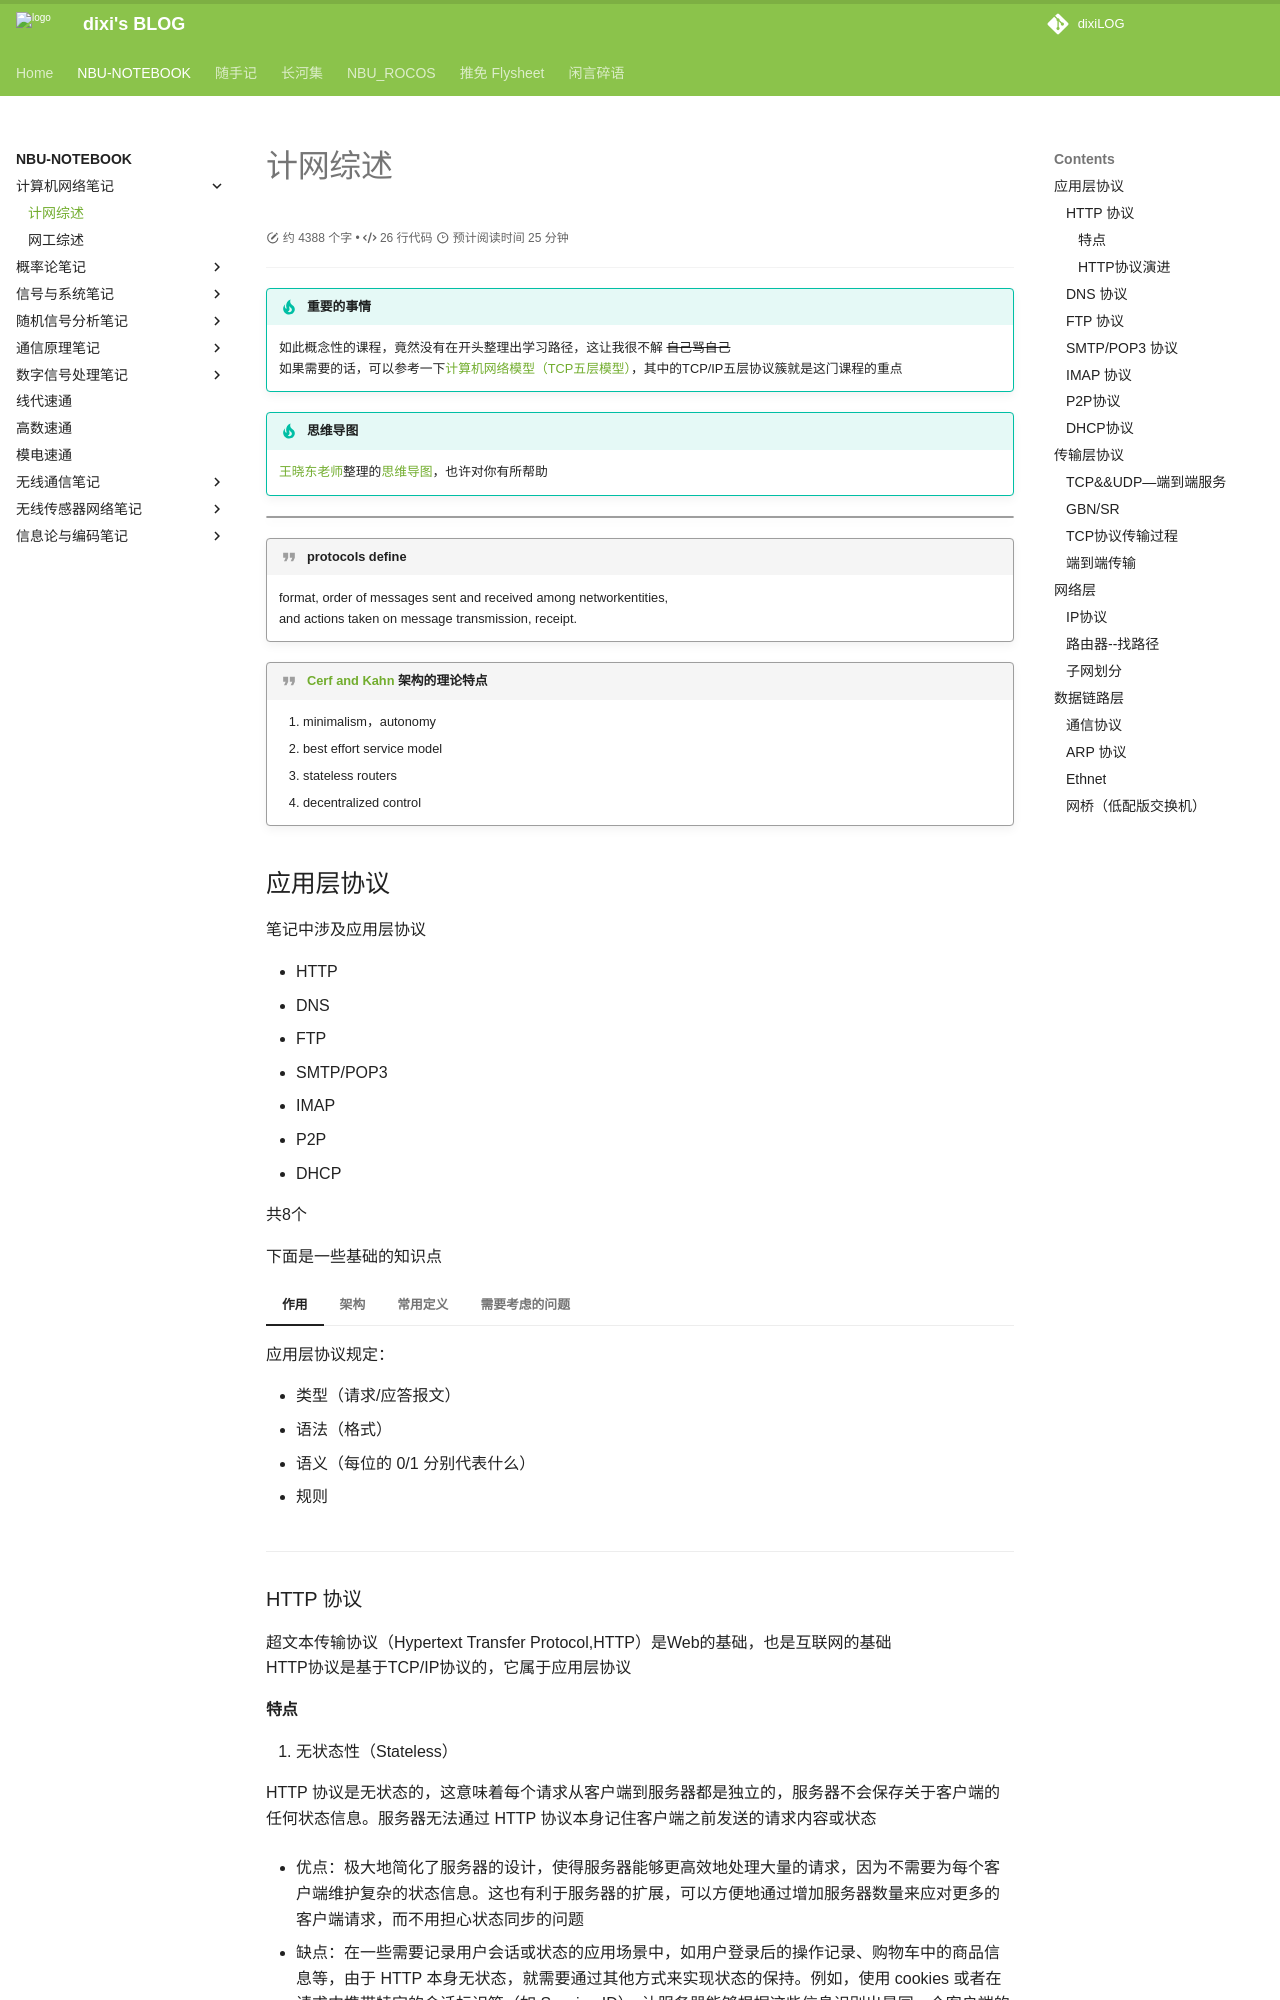

repository: dixiLOG/dixiLOG.github.io · page: NBU-NOTEBOOK/computerNetwork/CN01/index.html · generator: mkdocs

# 计网综述


<div id="progress-container">
  <div id="progress-bar"></div>
</div>

!!! tip "重要的事情"
    如此概念性的课程，竟然没有在开头整理出学习路径，这让我很不解 ~~自己骂自己~~  
    如果需要的话，可以参考一下[计算机网络模型（TCP五层模型）](https://zhuanlan.zhihu.com/p/347995226)，其中的TCP/IP五层协议簇就是这门课程的重点

!!! tip "思维导图"

    [王晓东老师](https://baike.baidu.com/item/%E7%8E%8B%E6%99%93%E4%B8%9C/3698813)整理的[思维导图](https://pan.baidu.com/s/1lATjczE6lm5mk33QL2xPVQ?pwd=1369)，也许对你有所帮助

!!! quote ""

!!! quote "protocols define"
    format, order of messages sent and received among networkentities,  
    and actions taken on message transmission, receipt.


!!! quote "[Cerf and Kahn](http://www.computer-timeline.com/timeline/vint-cerf-and-bob-kahn/) 架构的理论特点"
    
    1. minimalism，autonomy
    2. best effort service model
    3. stateless routers
    4. decentralized control

## 应用层协议

笔记中涉及应用层协议

- HTTP
- DNS
- FTP
- SMTP/POP3
- IMAP
- P2P
- DHCP  

共8个  

下面是一些基础的知识点

=== "作用"

    应用层协议规定：  

    - 类型（请求/应答报文）
    - 语法（格式）
    - 语义（每位的 0/1 分别代表什么）
    - 规则

=== "架构"

    - CS(Client-Server)  
        server一直开机，静态IP，并要求可伸缩的服务器农场  
        client只与server通信，动态IP

    - P2P(Pear to Pear)  
        伸缩性强，but hard to manage  
        
    - Hybrid of CS and P2P


=== "常用定义"

    - IPC    interprocess connection（进程间通信）
    - socket    端口大门，使应用层与传输层想通
    - L/R(传输一组多少秒)=1/传输率
    - 带宽-传播时延积=链路上的最大比特数


=== "需要考虑的问题"

    - data loss
    - timing
    - bandwidth
    - security

---

### HTTP 协议

超文本传输协议（Hypertext Transfer Protocol,HTTP）是Web的基础，也是互联网的基础  
HTTP协议是基于TCP/IP协议的，它属于应用层协议
